The GitHub repository jumanah18/ParallelComputing contains a labelled image folder "ParallelComputing" with 27 categories: Aeslea date, Ajwa date, Anbarah date, Asaliah date, Balah Halwah date, Barhi date, Barni Alais date, Date Halwah, East Rothana date, Galaxy Sukkari date, Khalas date, Labanh date, Mabroom date, Maktoomi date, Medjool date, Meftal Sukkari date, Nabt Ali date, Rabheah date, Reshedeh date, Sabbkah date, Safawi date, Saggae date, Sakhal date, Shalaby date, Sheshee date, Sukkary Ruttab date, Sullaj date. Examples follow, each with its label.

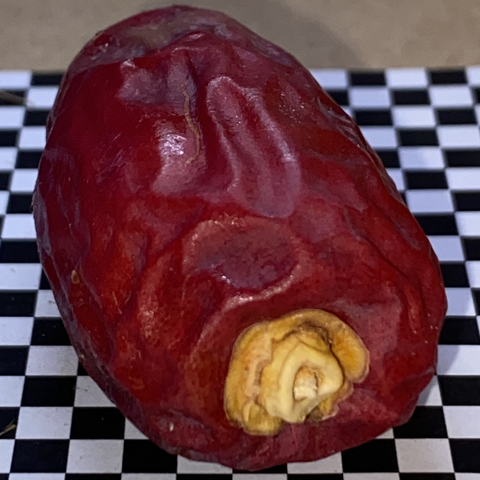
Label: Balah Halwah date

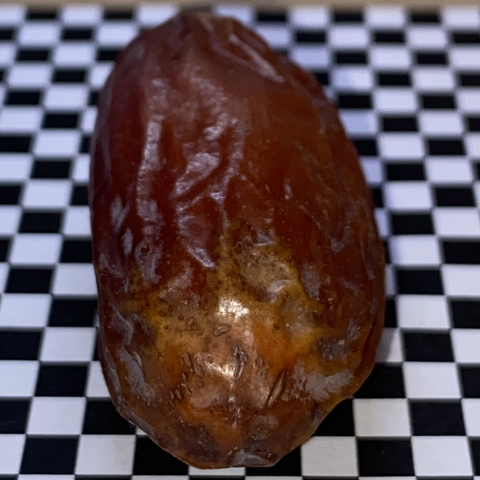
Label: Shalaby date

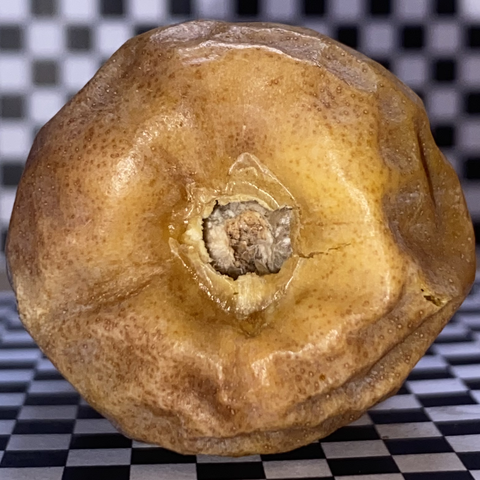
Label: Meftal Sukkari date

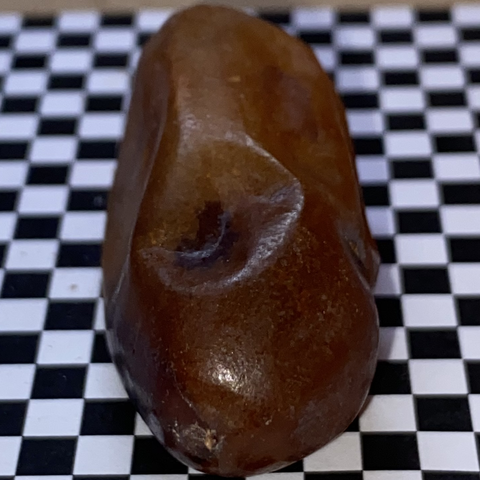
Label: Aeslea date

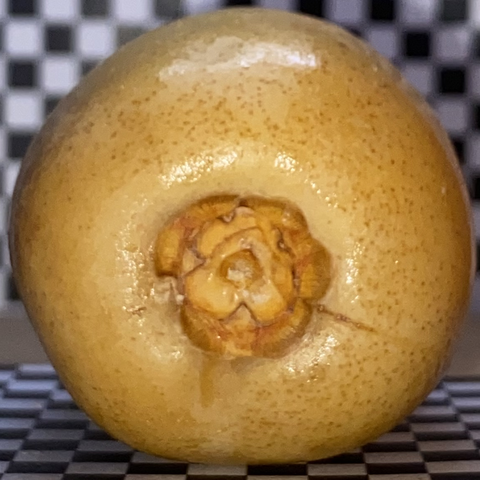
Label: Maktoomi date

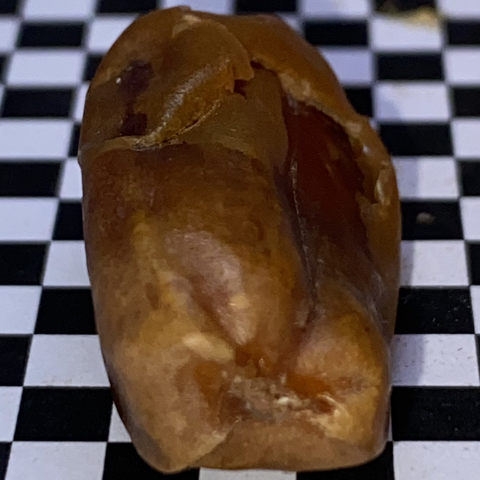
Label: Sakhal date
